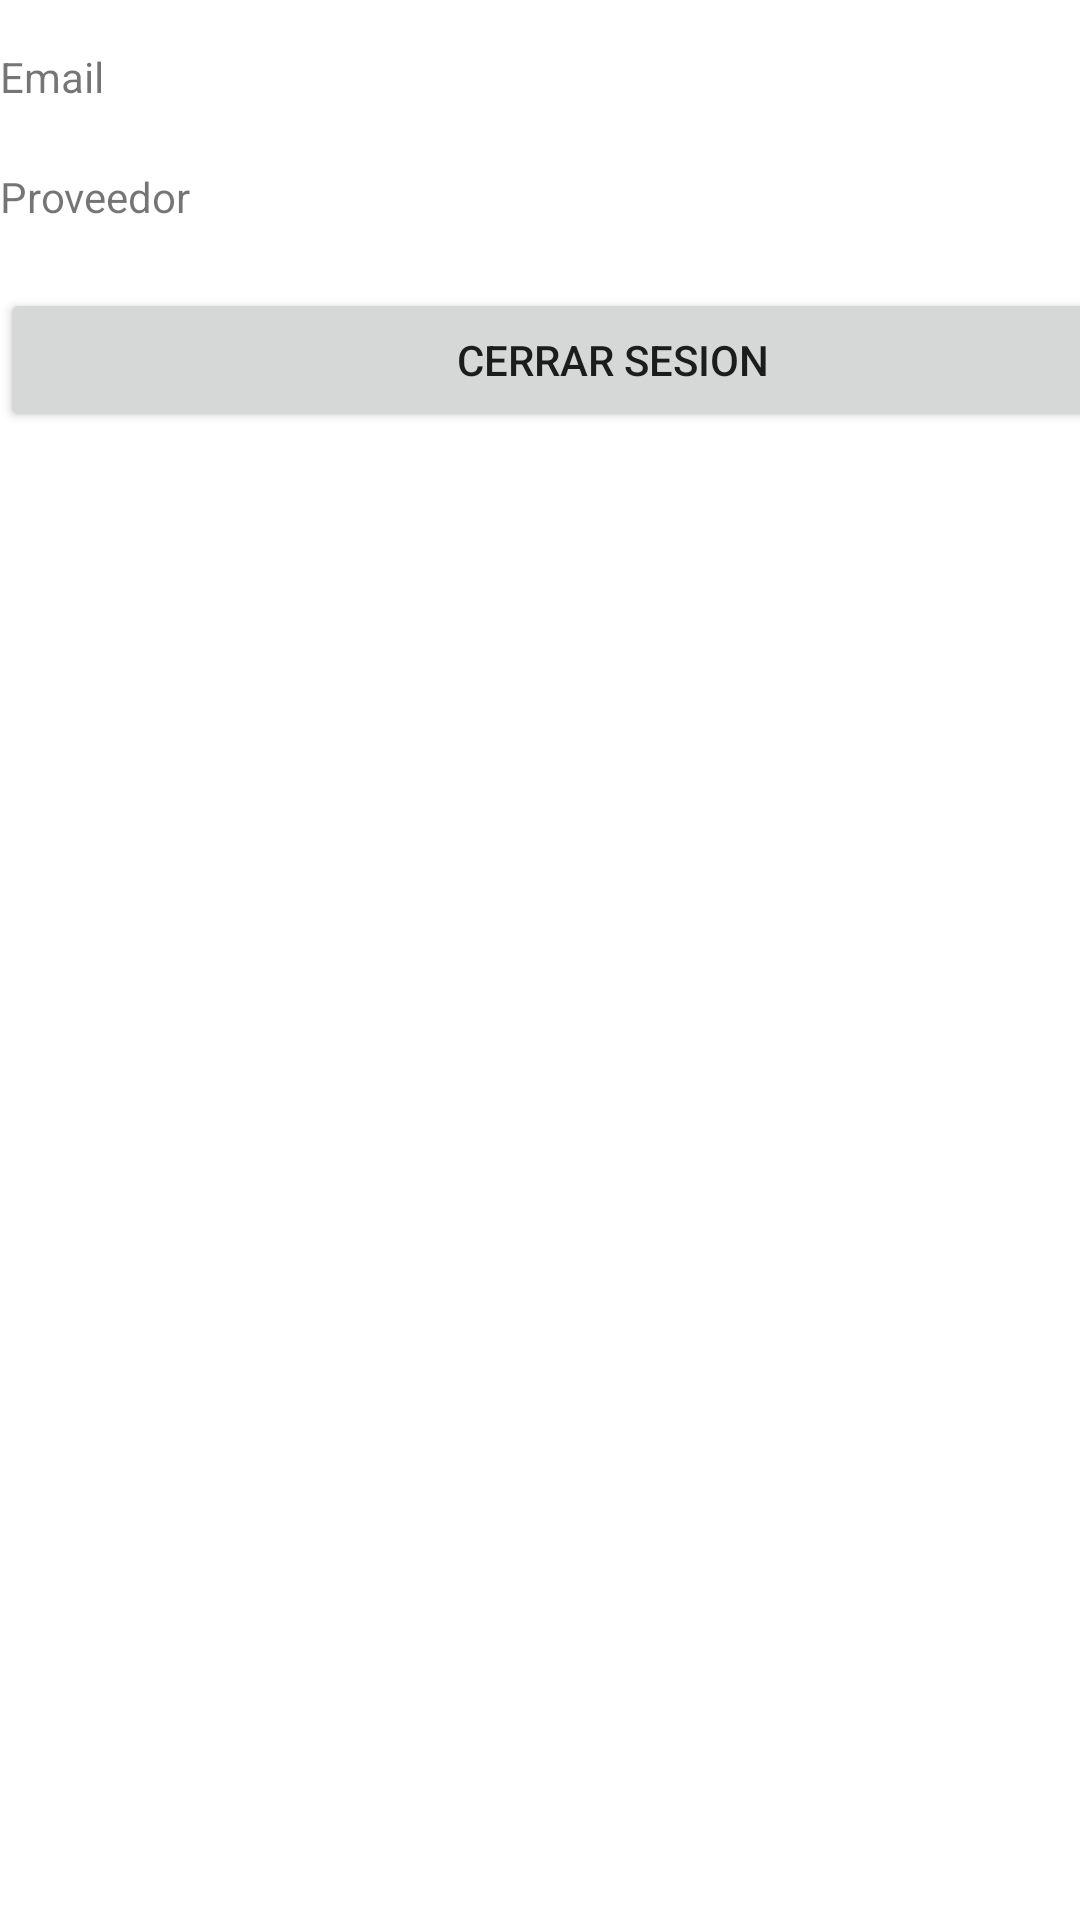

Here is an Android app screen rendered from its layout file. Give the layout XML and the strings, colors and styles it references.
<!-- AndroidManifest.xml: application theme Theme.Buhorientate -->
<!-- res/layout/activity_home.xml -->
<?xml version="1.0" encoding="utf-8"?>
<androidx.constraintlayout.widget.ConstraintLayout xmlns:android="http://schemas.android.com/apk/res/android"
    xmlns:app="http://schemas.android.com/apk/res-auto"
    xmlns:tools="http://schemas.android.com/tools"
    android:layout_width="match_parent"
    android:layout_height="match_parent"
    tools:context=".HomeActivity">

    <LinearLayout
        android:layout_width="409dp"
        android:layout_height="wrap_content"
        android:layout_marginTop="16dp"
        android:orientation="vertical"
        app:layout_constraintTop_toTopOf="parent"
        tools:layout_editor_absoluteX="1dp">

        <TextView
            android:id="@+id/emailTextView"
            android:layout_width="match_parent"
            android:layout_height="40dp"
            android:text="Email" />

        <TextView
            android:id="@+id/providerTextView"
            android:layout_width="match_parent"
            android:layout_height="40dp"
            android:text="Proveedor" />

        <LinearLayout
            android:layout_width="match_parent"
            android:layout_height="match_parent"
            android:orientation="horizontal">

            <Button
                android:id="@+id/logOutButton"
                android:layout_width="match_parent"
                android:layout_height="wrap_content"
                android:layout_weight="1"
                android:text="Cerrar sesion" />

        </LinearLayout>
    </LinearLayout>
</androidx.constraintlayout.widget.ConstraintLayout>
<!-- resources referenced by this layout -->
<resources>
  <style name="Theme.Buhorientate" parent="Theme.MaterialComponents.DayNight.DarkActionBar">
          
          <item name="colorPrimary">@color/purple_500</item>
          <item name="colorPrimaryVariant">@color/purple_700</item>
          <item name="colorOnPrimary">@color/white</item>
          
          <item name="colorSecondary">@color/teal_200</item>
          <item name="colorSecondaryVariant">@color/teal_700</item>
          <item name="colorOnSecondary">@color/black</item>
          
          <item name="android:statusBarColor">?attr/colorPrimaryVariant</item>
          
      </style>
  <!-- not gathered from this repository: default colours our renderer supplied (Android Studio template values) -->
  <color name="purple_500">#FF6200EE</color>
  <color name="purple_700">#FF3700B3</color>
  <color name="teal_200">#FF03DAC5</color>
  <color name="teal_700">#FF018786</color>
  <color name="black">#FF000000</color>
  <color name="white">#FFFFFFFF</color>
</resources>
